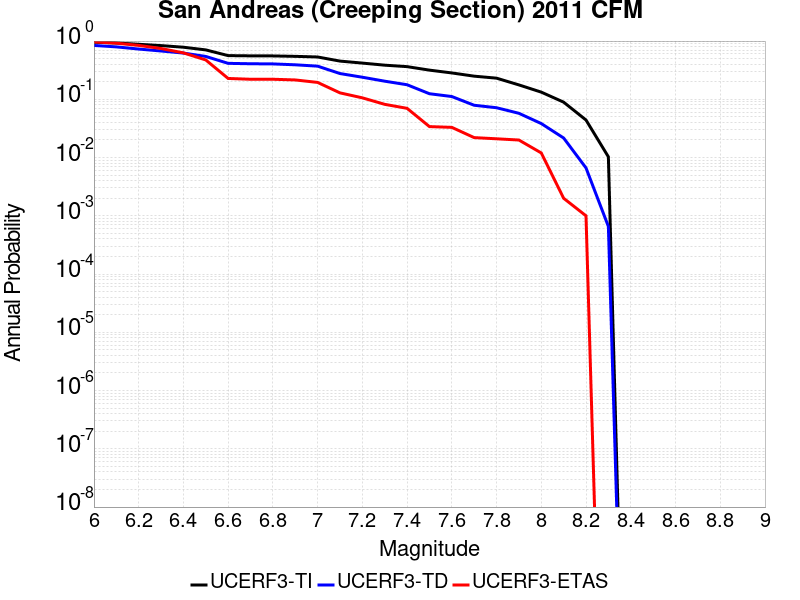

Source data for this figure (header and first rows):
Magnitude, UCERF3-TI Prob, UCERF3-TD Prob, UCERF3-ETAS Prob
6.0, 0.956, 0.8411, 0.967
6.1, 0.927, 0.7948, 0.92
6.2, 0.8807, 0.7291, 0.842
6.3, 0.836, 0.6754, 0.745
6.4, 0.7838, 0.6224, 0.627
6.5, 0.7053, 0.5445, 0.474
6.6, 0.5625, 0.4143, 0.228
6.7, 0.5573, 0.4078, 0.221
6.8, 0.5555, 0.4052, 0.221
6.9, 0.5465, 0.3913, 0.215
7.0, 0.5329, 0.3708, 0.195
7.1, 0.4531, 0.2769, 0.129
7.2, 0.4186, 0.2394, 0.106
7.3, 0.3855, 0.2048, 0.082
7.4, 0.3639, 0.1779, 0.07
7.5, 0.3169, 0.1247, 0.034
7.6, 0.2837, 0.1117, 0.033
7.7, 0.2497, 0.07905, 0.022
7.8, 0.2307, 0.07169, 0.021
7.9, 0.1767, 0.05753, 0.02
8.0, 0.1328, 0.03834, 0.012
8.1, 0.08936, 0.02166, 0.002
8.2, 0.0441, 0.006636, 0.001
8.3, 0.01029, 6.576036E-4, 0.0
